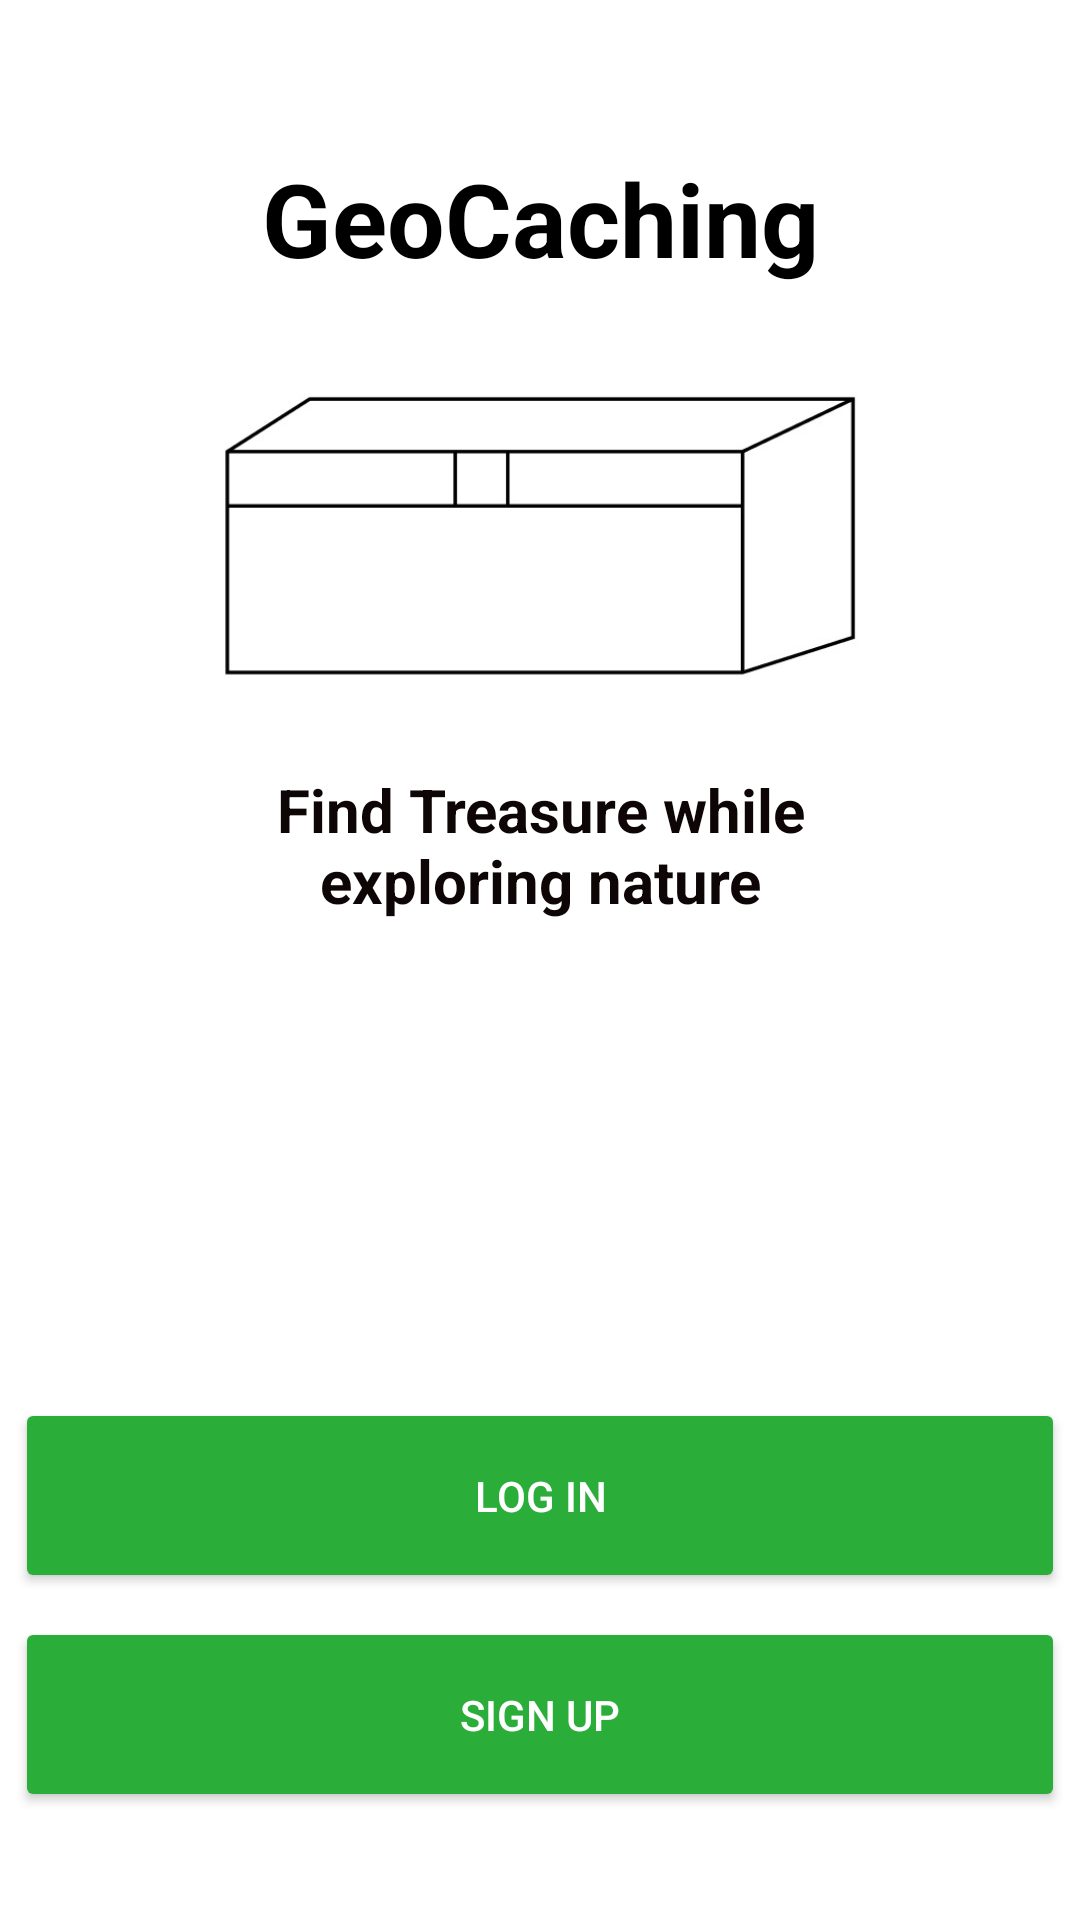

Write the Android layout XML for this screen, with the resource values it uses.
<!-- AndroidManifest.xml: application theme Theme.COMP2000_Geocache -->
<!-- res/layout/activity_main.xml -->
<?xml version="1.0" encoding="utf-8"?>
<androidx.constraintlayout.widget.ConstraintLayout xmlns:android="http://schemas.android.com/apk/res/android"
    xmlns:app="http://schemas.android.com/apk/res-auto"
    xmlns:tools="http://schemas.android.com/tools"
    android:layout_width="match_parent"
    android:layout_height="match_parent"
    tools:context=".MainActivity">

    <TextView
        android:id="@+id/homeTitle"
        android:layout_width="wrap_content"
        android:layout_height="wrap_content"
        android:layout_marginTop="50dp"
        android:text="@string/geocaching"
        android:textAlignment="center"
        android:textColor="#000000"
        android:textSize="34sp"
        android:textStyle="bold"
        app:layout_constraintEnd_toEndOf="parent"
        app:layout_constraintLeft_toLeftOf="parent"
        app:layout_constraintRight_toRightOf="parent"
        app:layout_constraintStart_toStartOf="parent"
        app:layout_constraintTop_toTopOf="parent" />

    <ImageView
        android:id="@+id/imageView"
        android:layout_width="222dp"
        android:layout_height="133dp"
        android:layout_marginTop="13dp"
        android:contentDescription="@string/geocache_example"
        app:layout_constraintEnd_toEndOf="parent"
        app:layout_constraintStart_toStartOf="parent"
        app:layout_constraintTop_toBottomOf="@+id/homeTitle"
        app:srcCompat="@drawable/geocache" />

    <TextView
        android:id="@+id/textView"
        android:layout_width="209dp"
        android:layout_height="55dp"
        android:layout_marginTop="15dp"
        android:text="@string/home_slogan"
        android:textAlignment="center"
        android:textAllCaps="false"
        android:textColor="#0E0606"
        android:textSize="20sp"
        android:textStyle="bold"
        app:layout_constraintEnd_toEndOf="parent"
        app:layout_constraintStart_toStartOf="parent"
        app:layout_constraintTop_toBottomOf="@+id/imageView" />

    <Button
        android:id="@+id/homeLoginButton"
        android:layout_width="350dp"
        android:layout_height="65dp"
        android:layout_marginBottom="8dp"
        android:backgroundTint="@color/darkgreen"
        android:text="@string/log_in"
        android:textColor="#FFFFFF"
        app:layout_constraintBottom_toTopOf="@+id/signupButton"
        app:layout_constraintEnd_toEndOf="parent"
        app:layout_constraintStart_toStartOf="parent" />

    <Button
        android:id="@+id/signupButton"
        android:layout_width="350dp"
        android:layout_height="65dp"
        android:layout_marginBottom="36dp"
        android:backgroundTint="@color/darkgreen"
        android:text="@string/sign_up"
        android:textColor="#FFFFFF"
        app:layout_constraintBottom_toBottomOf="parent"
        app:layout_constraintEnd_toEndOf="parent"
        app:layout_constraintStart_toStartOf="parent" />

</androidx.constraintlayout.widget.ConstraintLayout>
<!-- resources referenced by this layout -->
<resources>
  <color name="darkgreen">#2BAD39</color>
  <!-- drawable geocache: jpg bitmap (drawable, 14872 bytes) -->
  <string name="geocache_example">GeoCache Example</string>
  <string name="geocaching">GeoCaching</string>
  <string name="home_slogan">Find Treasure while exploring nature</string>
  <string name="log_in">Log In</string>
  <string name="sign_up">Sign Up</string>
  <style name="Theme.COMP2000_Geocache" parent="Theme.MaterialComponents.DayNight.DarkActionBar">
          
          <item name="colorPrimary">@color/darkgreen</item>
          <item name="colorPrimaryVariant">@color/green</item>
          <item name="colorOnPrimary">@color/white</item>
          
          <item name="colorSecondary">@color/teal_200</item>
          <item name="colorSecondaryVariant">@color/teal_700</item>
          <item name="colorOnSecondary">@color/black</item>
          
          <item name="android:statusBarColor" tools:targetApi="l">?attr/colorPrimaryVariant</item>
      </style>
  <color name="green">#34C743</color>
  <color name="white">#FFFFFFFF</color>
  <color name="teal_200">#FF03DAC5</color>
  <color name="teal_700">#FF018786</color>
  <color name="black">#FF000000</color>
</resources>
